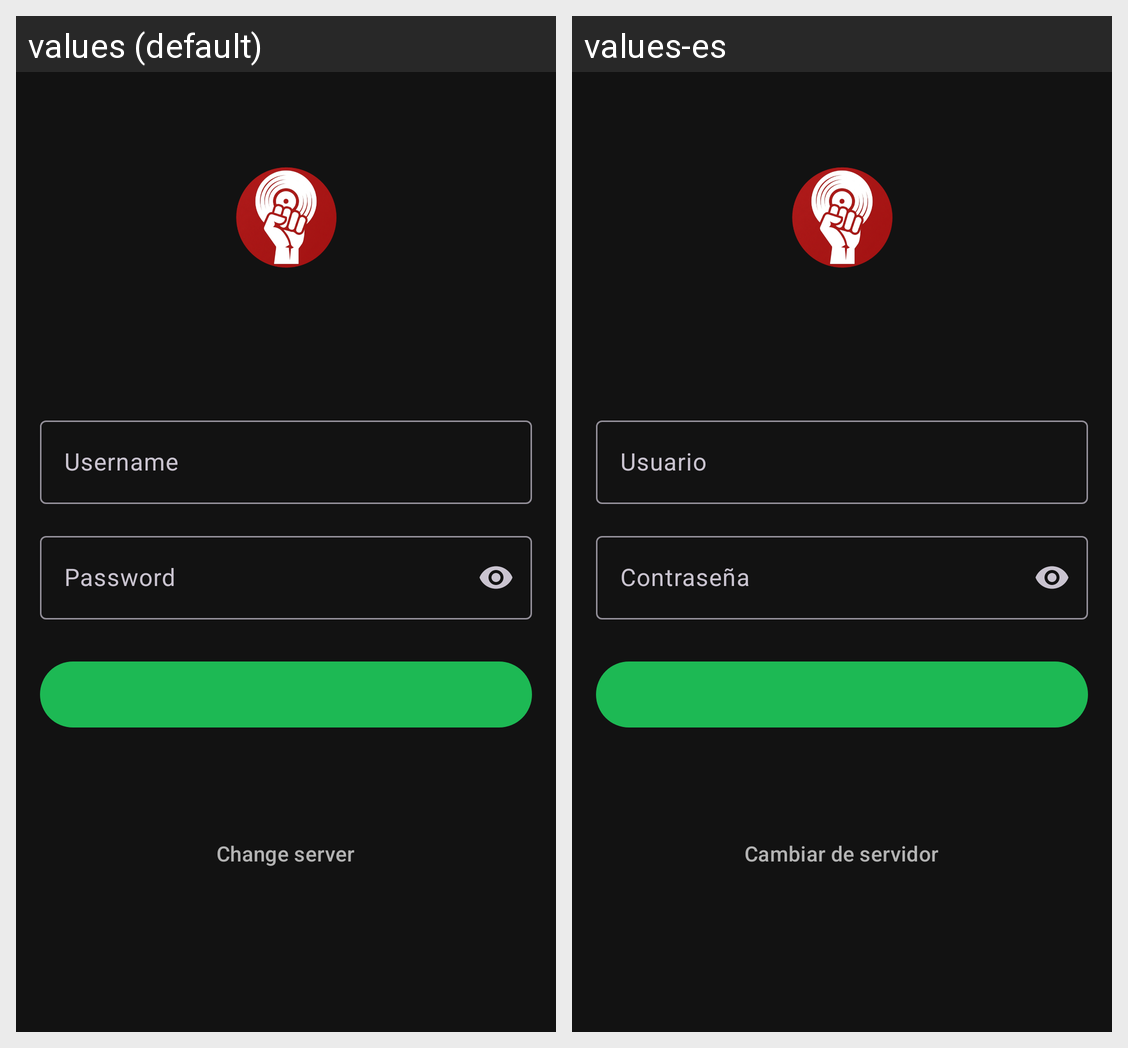

Strings drawn on this Android screen and how each of the app's shown locales translates them:
Android screen res/layout/fragment_auth.xml rendered under 2 locales, left to right: values (default), values-es. Device: Nexus 5 (rendered at 1080×1920; each locale shown at half size, 540×960, under a caption strip naming it); theme Theme.Selfpotify.
Strings drawn on this screen, with the default value and each locale's value (text and hints the layout hard-codes, and strings that could not be matched under every locale, appear in the picture but are not listed):

auth_username_hint
  values: Username
  values-es: Usuario

auth_password_hint
  values: Password
  values-es: Contraseña

auth_change_server
  values: Change server
  values-es: Cambiar de servidor
